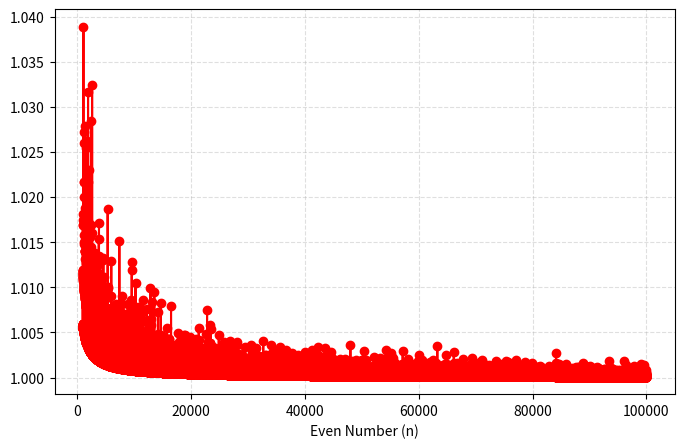

The script that saved this image:
import matplotlib.pyplot as plt
import bisect

THE_LIMIT = 100000


class PrimeSieve:
    def __init__(self, limit):
        """Initialize sieve up to a given limit."""
        self.limit = limit
        self._sieve_primes()

    def _sieve_primes(self):
        """Generate primes using Eratosthenes' sieve."""
        sieve = [True] * (self.limit + 1)
        sieve[0:2] = [False, False]
        for i in range(2, int(self.limit**0.5) + 1):
            if sieve[i]:
                sieve[i * i : self.limit + 1 : i] = [False] * len(range(i * i, self.limit + 1, i))
        self.primes = [i for i, is_p in enumerate(sieve) if is_p]
        self.is_prime_lookup = sieve
        self.prime_to_index = {p: idx for idx, p in enumerate(self.primes)}

    def is_prime(self, n):
        """Return True if n is prime (only works up to limit)."""
        if 0 <= n <= self.limit:
            return self.is_prime_lookup[n]
        raise ValueError(f"Number {n} exceeds sieve limit {self.limit}")

    def prime_index(self, p):
        """Return the index (0-based) of a prime number."""
        if p in self.prime_to_index:
            return self.prime_to_index[p]
        raise ValueError(f"{p} is not a prime up to {self.limit}")


sieve = PrimeSieve(THE_LIMIT)


def smallest_goldbach_prime(n):
    """Return the smallest prime p such that n = p + q, both primes."""
    for p in range(2, n // 2 + 1):
        if sieve.is_prime(p) and sieve.is_prime(n - p):
            return sieve.prime_index(p)
            return p
    return None


def biggest_goldbach_prime(n):
    """Return the smallest prime p such that n = p + q, both primes."""
    for p in range(2, n // 2 + 1):
        if sieve.is_prime(p) and sieve.is_prime(n - p):
            return sieve.prime_index(n - p)
            return n - p
    return None


evens = list(range(4, THE_LIMIT, 2))
small = [smallest_goldbach_prime(n) for n in evens]
big = [biggest_goldbach_prime(n) for n in evens]

plt.figure(figsize=(8, 5))
# plt.plot(evens, y1, label="y = x", color="gray", linestyle="--")
# plt.plot(evens, small, label="Small Prime Index", color="blue", marker="o")
# plt.plot(evens, big, label="Big Prime Index", color="red", marker="o")

skip = 1000
plt.plot(
    evens,
    # [bisect.bisect_left(sieve.primes, x) - (b + s) if x > skip else None for x, s, b in zip(evens, small, big)],
    [bisect.bisect_left(sieve.primes, x) / b if x > skip else None for x, s, b in zip(evens, small, big)],
    color="red",
    marker="o",
)

# y4 = [y / x for x, y in zip(evens, y3)]
# plt.plot(evens, y4, label="big prime / x", color="red", marker="o")

plt.xlabel("Even Number (n)")
plt.grid(True, linestyle="--", alpha=0.4)
plt.show()
